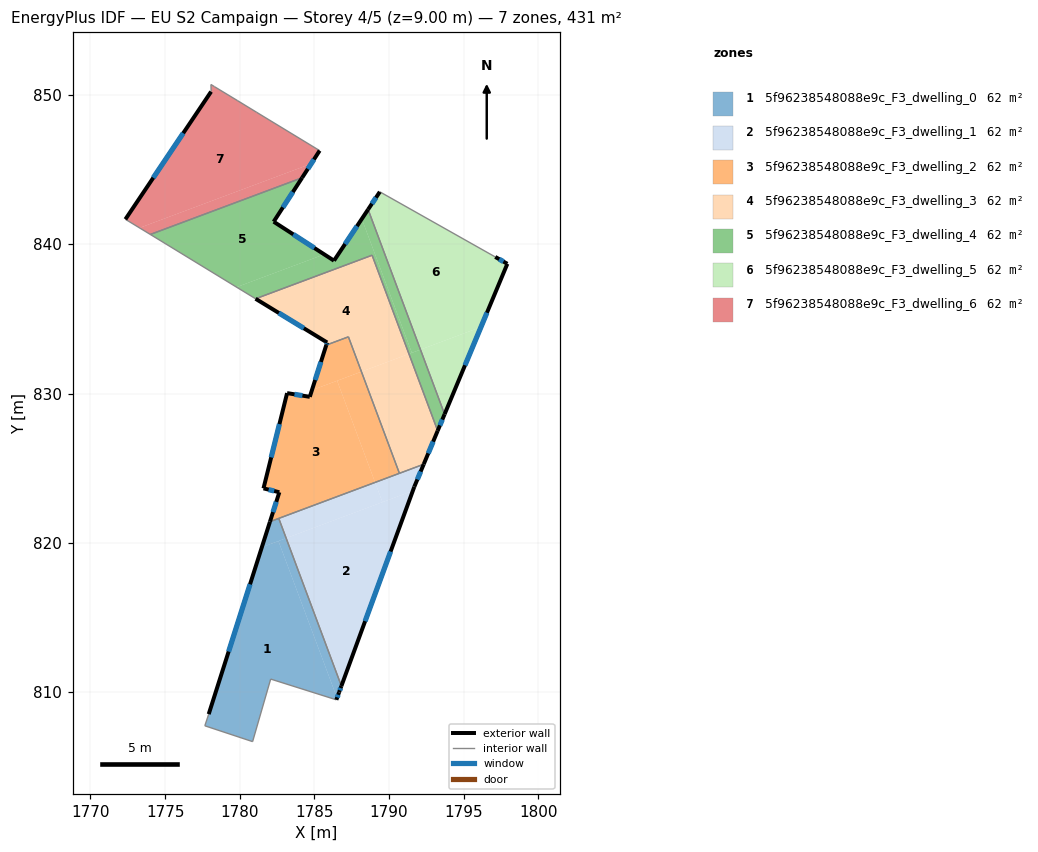
=== STOREY PLAN SPEC (per zone: floor XY polygon, exterior-wall plan segments, windows/doors) ===
zone 1: 5f96238548088e9c_F3_dwelling_0  (61.6 m²)
  floor: (1782.59, 820.12) (1786.52, 809.61) (1786.47, 809.49) (1782.07, 810.88) (1780.86, 806.69) (1777.66, 807.75) (1777.92, 808.53) (1781.48, 819.71)
  floor: (1783.11, 820.31) (1786.81, 810.41) (1786.65, 809.99) (1786.52, 809.61) (1782.59, 820.12)
  floor: (1782.61, 821.64) (1783.11, 820.31) (1781.48, 819.71) (1782.02, 821.42)
  exterior wall: (1782.02, 821.42) – (1777.92, 808.53)  [13.5 m]
    window: (1780.69, 817.23) – (1779.25, 812.72)  [5.0 m²]
  exterior wall: (1786.65, 809.99) – (1786.81, 810.41)  [0.5 m]
    window: (1786.70, 810.13) – (1786.76, 810.27)  [0.2 m²]
  exterior wall: (1786.47, 809.49) – (1786.65, 809.99)  [0.5 m]
    window: (1786.53, 809.65) – (1786.59, 809.83)  [0.2 m²]
  interior walls: 6
zone 2: 5f96238548088e9c_F3_dwelling_1  (61.6 m²)
  floor: (1791.59, 823.48) (1786.81, 810.41) (1783.11, 820.31)
  floor: (1789.06, 824.05) (1789.56, 822.72) (1783.11, 820.31) (1782.61, 821.64)
  floor: (1792.32, 825.26) (1791.69, 823.76) (1791.59, 823.48) (1789.56, 822.72) (1789.06, 824.05)
  exterior wall: (1791.69, 823.76) – (1792.32, 825.26)  [1.6 m]
    window: (1791.89, 824.25) – (1792.11, 824.77)  [0.6 m²]
  exterior wall: (1786.81, 810.41) – (1791.69, 823.76)  [14.2 m]
    window: (1788.39, 814.75) – (1790.10, 819.42)  [5.2 m²]
  interior walls: 3
zone 3: 5f96238548088e9c_F3_dwelling_2  (61.6 m²)
  floor: (1786.52, 830.85) (1789.06, 824.05) (1782.02, 821.42) (1782.65, 823.39) (1781.59, 823.65) (1783.17, 830.03) (1784.69, 829.78) (1784.83, 830.22)
  floor: (1788.15, 831.46) (1790.69, 824.66) (1789.06, 824.05) (1786.52, 830.85)
  floor: (1787.28, 833.80) (1788.15, 831.46) (1784.83, 830.22) (1785.79, 833.24)
  exterior wall: (1782.65, 823.39) – (1782.02, 821.42)  [2.1 m]
    window: (1782.45, 822.75) – (1782.23, 822.06)  [0.8 m²]
  exterior wall: (1781.59, 823.65) – (1782.65, 823.39)  [1.1 m]
    window: (1781.93, 823.56) – (1782.31, 823.47)  [0.4 m²]
  exterior wall: (1783.17, 830.03) – (1781.59, 823.65)  [6.6 m]
    window: (1782.66, 827.95) – (1782.10, 825.72)  [2.4 m²]
  exterior wall: (1784.69, 829.78) – (1783.17, 830.03)  [1.5 m]
    window: (1784.20, 829.86) – (1783.66, 829.95)  [0.6 m²]
  exterior wall: (1785.79, 833.24) – (1784.69, 829.78)  [3.6 m]
    window: (1785.43, 832.12) – (1785.05, 830.91)  [1.3 m²]
  interior walls: 4
zone 4: 5f96238548088e9c_F3_dwelling_3  (61.6 m²)
  floor: (1791.33, 832.65) (1793.25, 827.51) (1792.32, 825.26) (1790.69, 824.66) (1788.15, 831.46)
  floor: (1788.86, 839.26) (1791.33, 832.65) (1788.15, 831.46) (1787.28, 833.80) (1785.79, 833.24) (1785.85, 833.42) (1781.06, 836.35)
  exterior wall: (1785.85, 833.42) – (1785.79, 833.24)  [0.2 m]
    window: (1785.83, 833.36) – (1785.81, 833.30)  [0.1 m²]
  exterior wall: (1781.06, 836.35) – (1785.85, 833.42)  [5.6 m]
    window: (1782.62, 835.39) – (1784.29, 834.37)  [2.1 m²]
  exterior wall: (1792.32, 825.26) – (1793.25, 827.51)  [2.4 m]
    window: (1792.62, 825.99) – (1792.95, 826.78)  [0.9 m²]
  interior walls: 5
zone 5: 5f96238548088e9c_F3_dwelling_4  (61.6 m²)
  floor: (1788.17, 841.70) (1791.53, 832.72) (1791.33, 832.65) (1788.86, 839.26) (1781.06, 836.35) (1779.79, 837.12) (1785.66, 839.32) (1786.31, 838.90)
  floor: (1788.59, 842.33) (1792.10, 832.94) (1791.53, 832.72) (1788.17, 841.70)
  floor: (1784.17, 844.45) (1782.27, 841.51) (1785.66, 839.32) (1779.79, 837.12) (1774.01, 840.65)
  floor: (1792.10, 832.94) (1793.72, 828.62) (1793.25, 827.51) (1791.33, 832.65)
  exterior wall: (1782.27, 841.51) – (1784.18, 844.45)  [3.5 m]
    window: (1782.89, 842.46) – (1783.56, 843.49)  [1.3 m²]
  exterior wall: (1786.31, 838.90) – (1782.27, 841.51)  [4.8 m]
    window: (1785.00, 839.75) – (1783.58, 840.66)  [1.8 m²]
  exterior wall: (1788.59, 842.33) – (1786.31, 838.90)  [4.1 m]
    window: (1787.85, 841.21) – (1787.05, 840.01)  [1.5 m²]
  exterior wall: (1793.25, 827.51) – (1793.72, 828.62)  [1.2 m]
    window: (1793.40, 827.87) – (1793.57, 828.25)  [0.4 m²]
  interior walls: 5
zone 6: 5f96238548088e9c_F3_dwelling_5  (61.6 m²)
  floor: (1797.11, 839.15) (1797.92, 838.69) (1796.15, 834.45) (1792.10, 832.94) (1788.59, 842.33) (1789.38, 843.51)
  floor: (1796.15, 834.45) (1793.72, 828.62) (1792.10, 832.94)
  exterior wall: (1797.92, 838.69) – (1797.11, 839.15)  [0.9 m]
    window: (1797.66, 838.84) – (1797.37, 839.00)  [0.3 m²]
  exterior wall: (1793.72, 828.62) – (1797.92, 838.69)  [10.9 m]
    window: (1795.08, 831.89) – (1796.55, 835.41)  [4.0 m²]
  exterior wall: (1789.38, 843.51) – (1788.59, 842.33)  [1.4 m]
    window: (1789.12, 843.12) – (1788.85, 842.71)  [0.5 m²]
  interior walls: 2
zone 7: 5f96238548088e9c_F3_dwelling_6  (61.6 m²)
  floor: (1785.35, 846.27) (1784.78, 845.39) (1773.29, 841.09) (1772.34, 841.67) (1778.08, 850.22) (1778.07, 850.70) (1778.31, 850.55) (1779.83, 849.63) (1781.14, 848.83)
  floor: (1784.78, 845.39) (1784.17, 844.45) (1774.01, 840.65) (1773.29, 841.09)
  exterior wall: (1784.18, 844.45) – (1785.35, 846.27)  [2.2 m]
    window: (1784.56, 845.04) – (1784.97, 845.68)  [0.8 m²]
  exterior wall: (1778.08, 850.22) – (1772.34, 841.67)  [10.3 m]
    window: (1776.21, 847.44) – (1774.21, 844.45)  [3.8 m²]
  interior walls: 7

=== DERIVED (storey summary) ===
Building: EU S2 Campaign
Storey: 4 of 5  (floor level z = 9.00 m)
Storey gross floor area: 430.9 m²
Zones on this storey: 7
  - 5f96238548088e9c_F3_dwelling_0: floor 61.6 m²; exterior wall 14.5 m (43.5 m²); 3 window(s) 5.3 m²; WWR 12.2%
  - 5f96238548088e9c_F3_dwelling_1: floor 61.6 m²; exterior wall 15.8 m (47.5 m²); 2 window(s) 5.8 m²; WWR 12.2%
  - 5f96238548088e9c_F3_dwelling_2: floor 61.6 m²; exterior wall 14.9 m (44.7 m²); 5 window(s) 5.5 m²; WWR 12.2%
  - 5f96238548088e9c_F3_dwelling_3: floor 61.6 m²; exterior wall 8.2 m (24.7 m²); 3 window(s) 3.0 m²; WWR 12.2%
  - 5f96238548088e9c_F3_dwelling_4: floor 61.6 m²; exterior wall 13.6 m (40.9 m²); 4 window(s) 5.0 m²; WWR 12.2%
  - 5f96238548088e9c_F3_dwelling_5: floor 61.6 m²; exterior wall 13.3 m (39.8 m²); 3 window(s) 4.9 m²; WWR 12.2%
  - 5f96238548088e9c_F3_dwelling_6: floor 61.6 m²; exterior wall 12.5 m (37.4 m²); 2 window(s) 4.6 m²; WWR 12.2%
Zone adjacency (shared interzone walls):
  - 5f96238548088e9c_F3_dwelling_0 ↔ 5f96238548088e9c_F3_dwelling_1
  - 5f96238548088e9c_F3_dwelling_0 ↔ 5f96238548088e9c_F3_dwelling_2
  - 5f96238548088e9c_F3_dwelling_1 ↔ 5f96238548088e9c_F3_dwelling_2
  - 5f96238548088e9c_F3_dwelling_1 ↔ 5f96238548088e9c_F3_dwelling_3
  - 5f96238548088e9c_F3_dwelling_2 ↔ 5f96238548088e9c_F3_dwelling_3
  - 5f96238548088e9c_F3_dwelling_3 ↔ 5f96238548088e9c_F3_dwelling_4
  - 5f96238548088e9c_F3_dwelling_4 ↔ 5f96238548088e9c_F3_dwelling_5
  - 5f96238548088e9c_F3_dwelling_4 ↔ 5f96238548088e9c_F3_dwelling_6